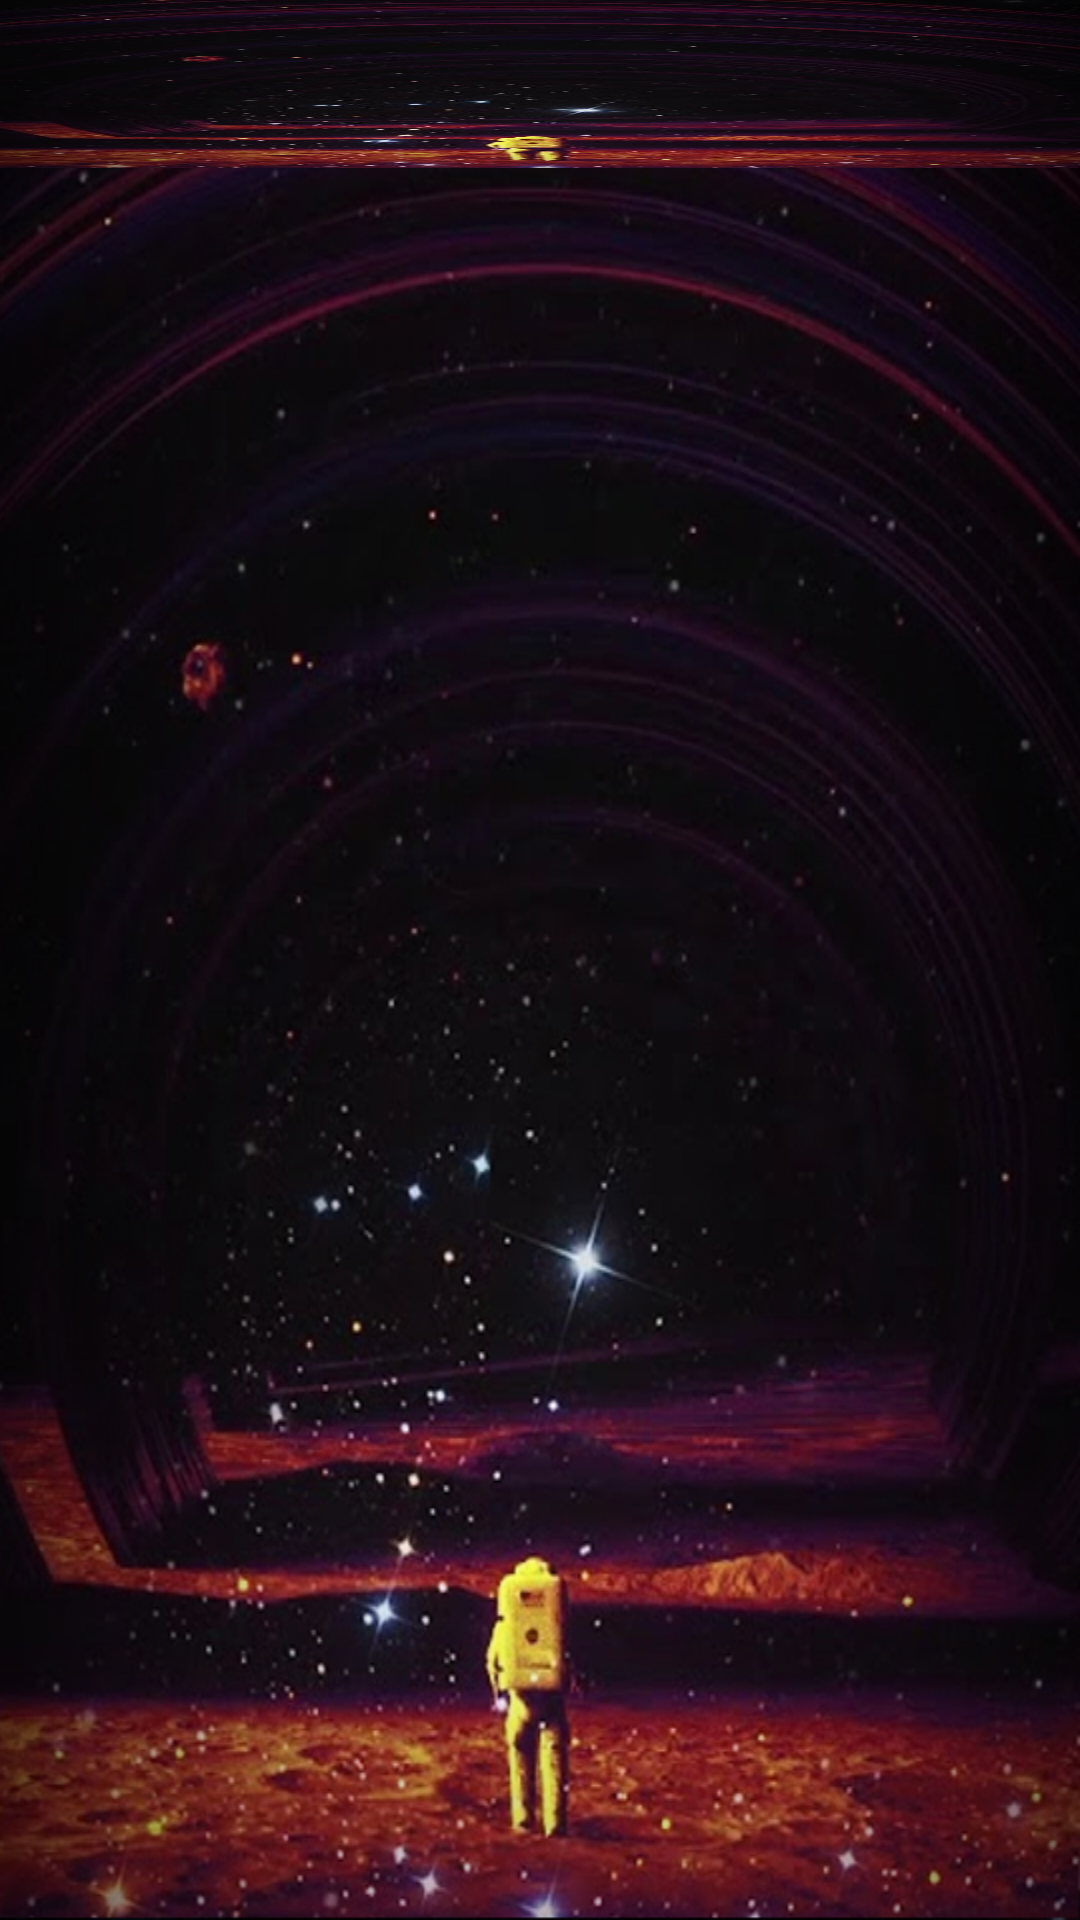

This screen was rendered from an Android layout file. Write that file and the resources it references.
<!-- AndroidManifest.xml: application theme Theme.AppCompat.NoActionBar -->
<!-- res/layout/notification_activity.xml -->
<?xml version="1.0" encoding="utf-8"?>
<LinearLayout

    android:layout_width="match_parent"
    android:layout_height="match_parent"
    android:background="@drawable/image"
    xmlns:app="http://schemas.android.com/apk/res-auto"
    android:orientation="vertical"
    xmlns:android="http://schemas.android.com/apk/res/android">
    <android.support.v7.widget.Toolbar
        android:id="@+id/toolbar"
        android:layout_width="match_parent"
        android:layout_height="?attr/actionBarSize"
        android:background="@drawable/image"
        android:titleTextColor="@color/white"
        android:theme="@style/AppTheme.AppBarOverlay"
        app:popupTheme="@style/AppTheme.AppBarOverlay" />


    <RelativeLayout
        xmlns:android="http://schemas.android.com/apk/res/android"
        xmlns:tools="http://schemas.android.com/tools"
        xmlns:app="http://schemas.android.com/apk/res-auto"
        android:layout_width="match_parent"
        android:layout_height="match_parent"
        app:layout_behavior="@string/appbar_scrolling_view_behavior"
        tools:showIn="@layout/notification_activity"
        tools:context="com.technocracy.app.aavartan.activity.NotificationsActivity">

        <android.support.v7.widget.RecyclerView
            android:id="@+id/recycler_view"
            android:layout_width="match_parent"
            android:layout_height="wrap_content"
            android:scrollbars="vertical"
            app:layout_behavior="@string/appbar_scrolling_view_behavior"  />

    </RelativeLayout>

</LinearLayout>
<!-- resources referenced by this layout -->
<resources>
  <color name="white">#ffffff</color>
  <!-- drawable image: jpg bitmap (drawable, 599877 bytes) -->
  <style name="AppTheme.AppBarOverlay" parent="ThemeOverlay.AppCompat.Dark.ActionBar">
          <item name="windowActionBar">true</item>
  
          <item name="windowNoTitle">true</item>
          <item name="drawerArrowStyle">@style/DrawerArrowStyle</item>
      </style>
  <style name="DrawerArrowStyle" parent="Widget.AppCompat.DrawerArrowToggle">
          <item name="spinBars">true</item>
          <item name="color">@android:color/white</item>
      </style>
</resources>
